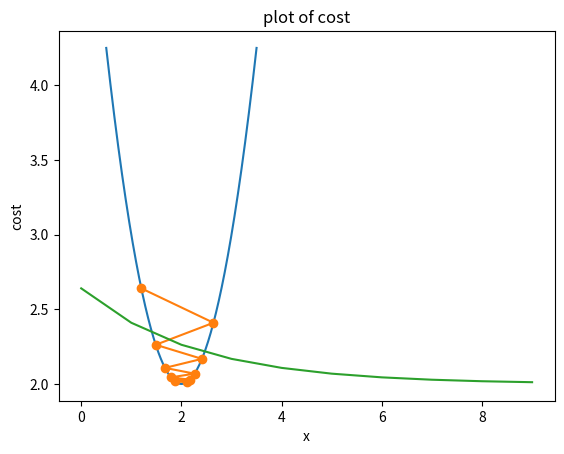

Source code (Python):
import numpy as np
import matplotlib.pylab as plt
from mpl_toolkits.mplot3d import Axes3D

def steepest_descent (func , grad_func, x0, learn_rate = 0.01, Maxlter = 10, verbose = True):
    paths = []
    for i in range (Maxlter):
        x1 = x0 - learn_rate * grad_func(x0)
        if verbose:
            print("{0:03d}  :  {1:4.3f}, {2:4.2E}".format(i, x1, func(x1)))
        
        x0 = x1
        paths.append(x0)
    return(x0, func(x0), paths)

def f(x):
    return x**2 -4*x +6

def grand_fx(x):
    return 2*x - 4

xopt, fopt, paths = steepest_descent (f, grand_fx, 3.0, learn_rate = 0.9)

x = np.linspace(0.5, 3.5, 1000)
paths = np.array(paths)
plt.plot(x,f(x))
plt.grid()
plt.xlabel("x")
plt.ylabel("f(x)")
plt.title("plot of f(x)")

plt.plot(paths, f(paths), "o-")
plt.show()

plt.plot(f(paths))
plt.grid()
plt.xlabel("x")
plt.ylabel("cost")
plt.title("plot of cost")
plt.show()